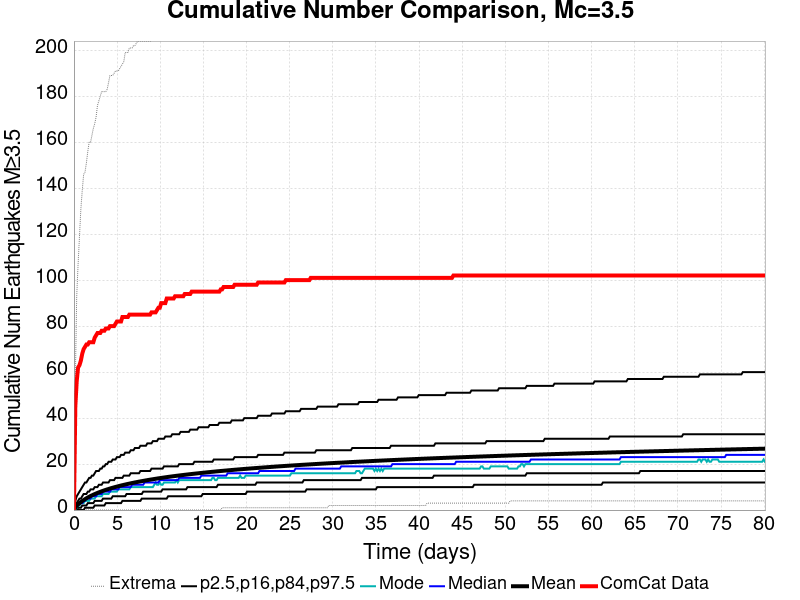

The file beside this chart, header and first rows:
Time (days), ComCat Data, Simulation Mean, Simulation Median, Simulation Mode, Simulation Minimum, Simulation Maximum, 2.5 %-ile, 16 %-ile, 84 %-ile, 97.5 %-ile
0.0, 0.0, 0.0, 0.0, 0.0, 0.0, 0.0, 0.0, 0.0, 0.0, 0.0
0.1605, 45.0, 1.157, 1.0, 0.0, 0.0, 56.0, 0.0, 0.0, 2.0, 4.0
0.321, 56.0, 1.855, 2.0, 1.0, 0.0, 93.0, 0.0, 0.0, 3.0, 6.0
0.4816, 62.0, 2.451, 2.0, 2.0, 0.0, 107.0, 0.0, 1.0, 4.0, 7.0
0.6421, 63.0, 2.986, 3.0, 2.0, 0.0, 119.0, 0.0, 1.0, 5.0, 8.0
0.8026, 65.0, 3.481, 3.0, 3.0, 0.0, 131.0, 0.0, 1.0, 5.0, 9.0
0.9631, 68.0, 3.931, 3.0, 3.0, 0.0, 139.0, 0.0, 2.0, 6.0, 10.0
1.124, 70.0, 4.351, 4.0, 3.0, 0.0, 146.0, 0.0, 2.0, 7.0, 11.0
1.284, 71.0, 4.745, 4.0, 4.0, 0.0, 147.0, 1.0, 2.0, 7.0, 12.0
1.445, 72.0, 5.113, 5.0, 4.0, 0.0, 151.0, 1.0, 2.0, 7.0, 12.0
1.605, 72.0, 5.46, 5.0, 4.0, 0.0, 156.0, 1.0, 3.0, 8.0, 13.0
1.766, 73.0, 5.788, 5.0, 4.0, 0.0, 160.0, 1.0, 3.0, 8.0, 14.0
1.926, 73.0, 6.098, 5.0, 5.0, 0.0, 160.0, 1.0, 3.0, 9.0, 14.0
2.087, 73.0, 6.395, 6.0, 5.0, 0.0, 163.0, 1.0, 3.0, 9.0, 15.0
2.247, 73.0, 6.678, 6.0, 5.0, 0.0, 166.0, 1.0, 3.0, 9.0, 15.0
2.408, 75.0, 6.946, 6.0, 5.0, 0.0, 168.0, 2.0, 4.0, 10.0, 16.0
2.568, 76.0, 7.205, 6.0, 6.0, 0.0, 171.0, 2.0, 4.0, 10.0, 17.0
2.729, 77.0, 7.458, 7.0, 6.0, 0.0, 176.0, 2.0, 4.0, 10.0, 17.0
2.889, 77.0, 7.698, 7.0, 6.0, 0.0, 178.0, 2.0, 4.0, 11.0, 17.0
3.05, 77.0, 7.93, 7.0, 6.0, 0.0, 180.0, 2.0, 4.0, 11.0, 18.0
3.21, 78.0, 8.154, 7.0, 6.0, 0.0, 182.0, 2.0, 4.0, 11.0, 18.0
3.371, 78.0, 8.369, 8.0, 7.0, 0.0, 182.0, 2.0, 5.0, 12.0, 19.0
3.531, 78.0, 8.578, 8.0, 7.0, 0.0, 182.0, 2.0, 5.0, 12.0, 19.0
3.692, 79.0, 8.783, 8.0, 7.0, 0.0, 182.0, 3.0, 5.0, 12.0, 20.0
3.852, 79.0, 8.979, 8.0, 7.0, 0.0, 183.0, 3.0, 5.0, 12.0, 20.0
4.013, 79.0, 9.172, 8.0, 7.0, 0.0, 186.0, 3.0, 5.0, 12.0, 21.0
4.174, 80.0, 9.359, 8.0, 8.0, 0.0, 189.0, 3.0, 5.0, 13.0, 21.0
4.334, 80.0, 9.538, 9.0, 8.0, 0.0, 189.0, 3.0, 5.0, 13.0, 21.0
4.495, 80.0, 9.713, 9.0, 8.0, 0.0, 189.0, 3.0, 6.0, 13.0, 22.0
4.655, 80.0, 9.882, 9.0, 8.0, 0.0, 190.0, 3.0, 6.0, 13.0, 22.0
4.816, 81.0, 10.05, 9.0, 8.0, 0.0, 191.0, 3.0, 6.0, 14.0, 22.0
4.976, 82.0, 10.21, 9.0, 8.0, 0.0, 191.0, 3.0, 6.0, 14.0, 23.0
5.137, 82.0, 10.36, 9.0, 9.0, 0.0, 191.0, 3.0, 6.0, 14.0, 23.0
5.297, 82.0, 10.52, 10.0, 9.0, 0.0, 192.0, 3.0, 6.0, 14.0, 23.0
5.458, 82.0, 10.67, 10.0, 9.0, 0.0, 193.0, 3.0, 6.0, 14.0, 24.0
5.618, 84.0, 10.82, 10.0, 9.0, 0.0, 194.0, 4.0, 6.0, 14.0, 24.0
5.779, 84.0, 10.96, 10.0, 9.0, 0.0, 195.0, 4.0, 6.0, 15.0, 24.0
5.939, 84.0, 11.1, 10.0, 9.0, 0.0, 199.0, 4.0, 6.0, 15.0, 25.0
6.1, 84.0, 11.24, 10.0, 9.0, 0.0, 199.0, 4.0, 7.0, 15.0, 25.0
6.26, 84.0, 11.37, 10.0, 9.0, 0.0, 199.0, 4.0, 7.0, 15.0, 25.0
6.421, 85.0, 11.5, 10.0, 9.0, 0.0, 201.0, 4.0, 7.0, 15.0, 25.0
6.581, 85.0, 11.63, 10.0, 10.0, 0.0, 201.0, 4.0, 7.0, 16.0, 26.0
6.742, 85.0, 11.76, 11.0, 10.0, 0.0, 201.0, 4.0, 7.0, 16.0, 26.0
6.902, 85.0, 11.88, 11.0, 10.0, 0.0, 202.0, 4.0, 7.0, 16.0, 26.0
7.063, 85.0, 12, 11.0, 10.0, 0.0, 202.0, 4.0, 7.0, 16.0, 27.0
7.223, 85.0, 12.12, 11.0, 10.0, 0.0, 203.0, 4.0, 7.0, 16.0, 27.0
7.384, 85.0, 12.24, 11.0, 10.0, 0.0, 204.0, 4.0, 7.0, 16.0, 27.0
7.544, 85.0, 12.35, 11.0, 10.0, 0.0, 204.0, 4.0, 7.0, 16.0, 27.0
7.705, 85.0, 12.47, 11.0, 10.0, 0.0, 204.0, 4.0, 7.0, 17.0, 28.0
7.865, 85.0, 12.58, 11.0, 10.0, 0.0, 204.0, 5.0, 7.0, 17.0, 28.0
8.026, 85.0, 12.69, 11.0, 10.0, 0.0, 204.0, 5.0, 8.0, 17.0, 28.0
8.187, 85.0, 12.8, 12.0, 10.0, 0.0, 204.0, 5.0, 8.0, 17.0, 28.0
8.347, 85.0, 12.9, 12.0, 10.0, 0.0, 204.0, 5.0, 8.0, 17.0, 28.0
8.508, 85.0, 13.01, 12.0, 10.0, 0.0, 204.0, 5.0, 8.0, 17.0, 29.0
8.668, 85.0, 13.11, 12.0, 10.0, 0.0, 204.0, 5.0, 8.0, 17.0, 29.0
8.829, 85.0, 13.22, 12.0, 10.0, 0.0, 204.0, 5.0, 8.0, 17.0, 29.0
8.989, 86.0, 13.31, 12.0, 10.0, 0.0, 204.0, 5.0, 8.0, 18.0, 29.0
9.15, 86.0, 13.41, 12.0, 10.0, 0.0, 205.0, 5.0, 8.0, 18.0, 30.0
9.31, 86.0, 13.51, 12.0, 11.0, 0.0, 205.0, 5.0, 8.0, 18.0, 30.0
9.471, 86.0, 13.61, 12.0, 12.0, 0.0, 205.0, 5.0, 8.0, 18.0, 30.0
... 440 more rows
